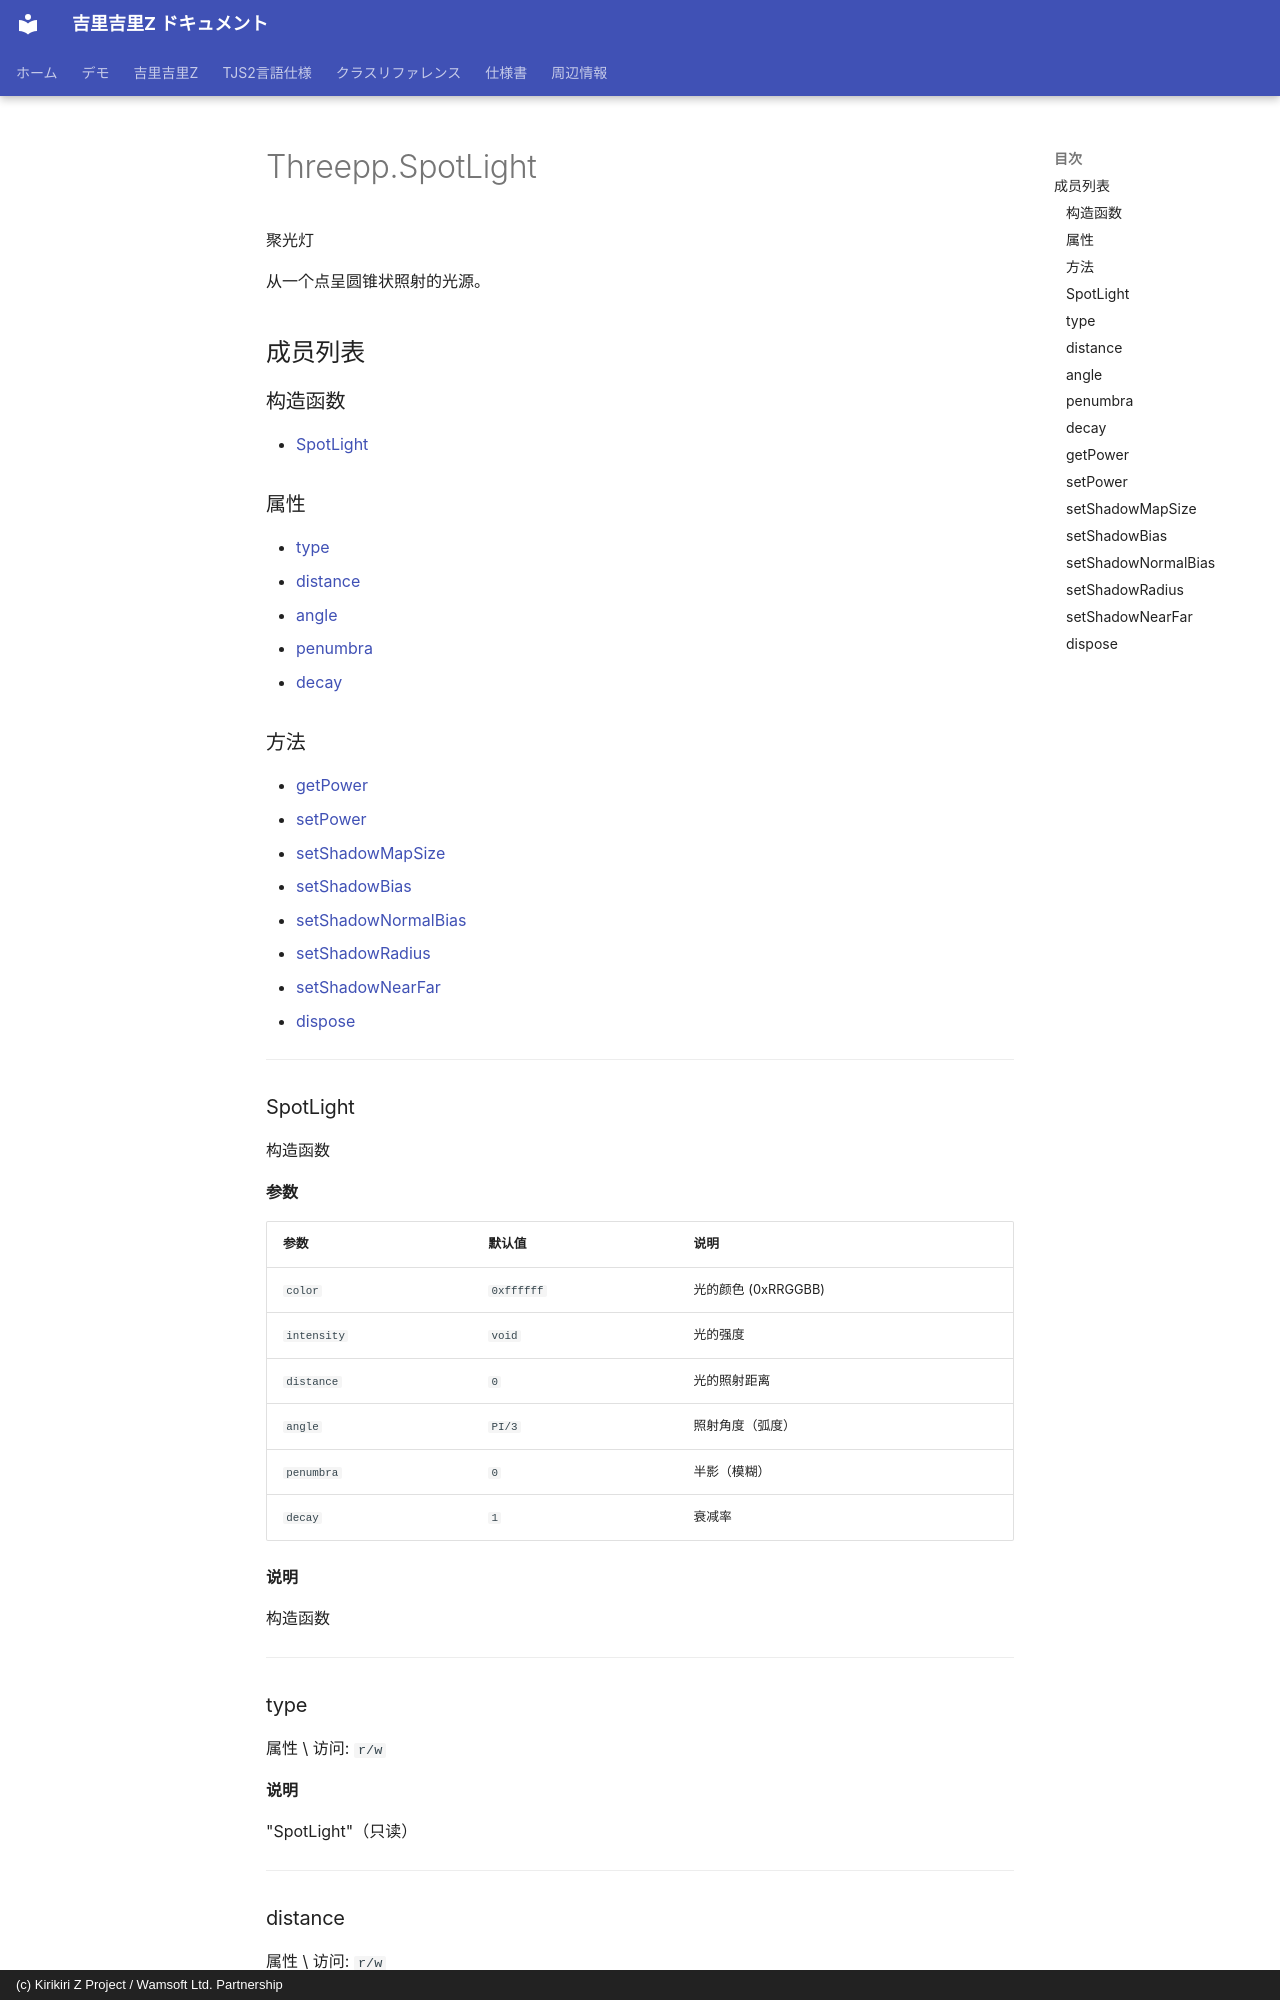

repository: AetherKiri/krkrz_dev · page: zh/reference/threepp/Threepp.SpotLight/index.html · generator: mkdocs · copyright: (c) Kirikiri Z Project / Wamsoft Ltd. Partnership

# Threepp.SpotLight

聚光灯

从一个点呈圆锥状照射的光源。

## 成员列表

### 构造函数

- [SpotLight](#spotlight)

### 属性

- [type](#type)
- [distance](#distance)
- [angle](#angle)
- [penumbra](#penumbra)
- [decay](#decay)

### 方法

- [getPower](#getpower)
- [setPower](#setpower)
- [setShadowMapSize](#setshadowmapsize)
- [setShadowBias](#setshadowbias)
- [setShadowNormalBias](#setshadownormalbias)
- [setShadowRadius](#setshadowradius)
- [setShadowNearFar](#setshadownearfar)
- [dispose](#dispose)

---
